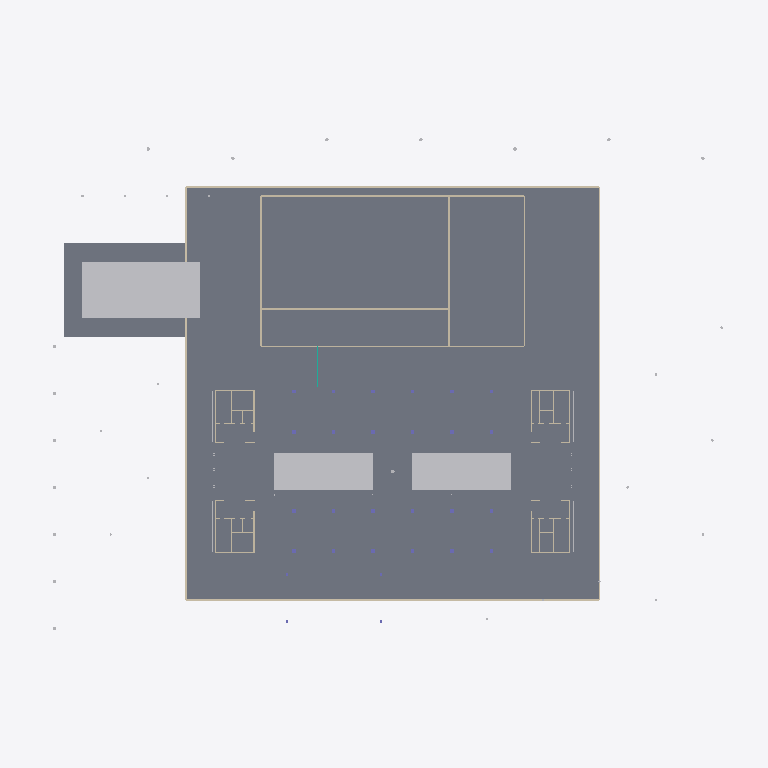
Plan cut of the same IFC building model at storey 'L00' (level 0.00 m, cut at 1.40 m), seen from above with north up, elements coloured by IFC class: 28 walls (beige), 7 other elements (light grey), 2 slabs (grey), 1 curtain wall (teal). Cut surfaces are drawn darker.
Extent 151.3 m × 115.0 m × 53.7 m (x, y, z). Storeys (13): B1 at -4.50 m; L00 at 0.00 m; L01 at 6.00 m; L02 at 11.00 m; L03 at 15.50 m; L04 at 18.90 m; L05 at 22.30 m; L06 at 25.70 m; L07 at 29.10 m; L08 at 32.50 m; L09 at 35.90 m; L10 at 39.30 m; ROOF at 42.70 m. Elements (1630): 1104 IfcWall, 316 IfcColumn, 51 IfcRailing, 38 IfcSlab, 35 IfcCurtainWall, 35 IfcGeographicElement, 25 IfcShadingDevice, 14 IfcBuildingElementProxy, 9 IfcRoof, 3 IfcWindow.

HEADER;
FILE_DESCRIPTION(('ViewDefinition [CoordinationView]'),'2;1');
FILE_NAME('','2026-10-27T21:34:46',(''),(''),'IfcOpenShell 0.9.0post1+b5e509b','IfcOpenShell 0.9.0post1+b5e509b','');
FILE_SCHEMA(('IFC4'));
ENDSEC;
DATA;
#11=IFCPROJECT('0wUv18L552E8UHhaZBX3rj',$,'VAYU Hotel',$,$,'VAYU - 5-star hotel, Bengaluru','Concept design',(#9),#5);
#15=IFCSITE('0p$9wCi4TEvPnAOGKCtJyH',$,'Bengaluru site (160 x 130 m)',$,$,#14,$,$,.ELEMENT.,(12,58,12),(77,35,24),920.0,$,$);
#19=IFCBUILDING('0SML_A$hz9kuJmTWUIh5P$',$,'VAYU Hotel','5-star hotel, 194 keys, performative bioclimatic design',$,#18,$,$,.ELEMENT.,$,$,$);
#25=IFCBUILDINGSTOREY('3Ngi2fRgL3YOe53MW8GSDX',$,'B1',$,$,#24,$,'Basement: parking, laundry, plant, staff',.ELEMENT.,-4.5);
#29=IFCBUILDINGSTOREY('0tEes2jEvDKxaSAiX1jFhm',$,'L00',$,$,#28,$,'Lobby, all-day dining, water court, ballroom',.ELEMENT.,0.0);
#33=IFCBUILDINGSTOREY('1MlxXdV4v8me8X4cPVLySA',$,'L01',$,$,#32,$,'Specialty restaurant, meeting rooms',.ELEMENT.,6.0);
#37=IFCBUILDINGSTOREY('3wj8qrGXz6pg$evOyV57BA',$,'L02',$,$,#36,$,'Spa, fitness, club lounge',.ELEMENT.,11.0);
#41=IFCBUILDINGSTOREY('1GGv2X2DjFZRw08H9Hr3C5',$,'L03',$,$,#40,$,'Guest rooms',.ELEMENT.,15.5);
#45=IFCBUILDINGSTOREY('3sKDJtD_15YuDg$SNM_J8d',$,'L04',$,$,#44,$,'Guest rooms',.ELEMENT.,18.9);
#49=IFCBUILDINGSTOREY('1hc7cahUH268NLYmrQqXjh',$,'L05',$,$,#48,$,'Guest rooms',.ELEMENT.,22.3);
#53=IFCBUILDINGSTOREY('0vX0ews8n669yuauh3SYI2',$,'L06',$,$,#52,$,'Guest rooms',.ELEMENT.,25.7);
#57=IFCBUILDINGSTOREY('1cuE7t_z11xfuF63hJfJCE',$,'L07',$,$,#56,$,'Guest rooms',.ELEMENT.,29.1);
#61=IFCBUILDINGSTOREY('0m6U7dycD2av$K8r$cq9TA',$,'L08',$,$,#60,$,'Guest rooms',.ELEMENT.,32.5);
#65=IFCBUILDINGSTOREY('2KwflKfOv7MhlSDTiL_ZFd',$,'L09',$,$,#64,$,'Guest rooms',.ELEMENT.,35.9);
#69=IFCBUILDINGSTOREY('01K2e$Zg98SgoTZYgYTBbn',$,'L10',$,$,#68,$,'Suites floor',.ELEMENT.,39.3);
#73=IFCBUILDINGSTOREY('3LnKxiywnB2gpIrTADUv63',$,'ROOF',$,$,#72,$,'Sky bar, PV parasol, solar chimney',.ELEMENT.,42.7);
#301=IFCSLAB('1dtJwnMj94URQ3i95od2Rx',$,'Podium deck / ground slab',$,$,#300,#297,'VH-0006',.FLOOR.);
#37425=IFCBUILDINGELEMENTPROXY('0eUWXBs9X0_eVTnSp7nu5Q',$,'Pool (25 m)',$,$,#37424,#37421,'VH-1579',.NOTDEFINED.);
#37407=IFCSLAB('3hRdWjrkrCJu3h7dETs$i9',$,'Pool deck',$,$,#37406,#37403,'VH-1578',.FLOOR.);
#37443=IFCBUILDINGELEMENTPROXY('1W8dgEIiP6CwWgNOQaPOoh',$,'Atrium water court (evaporative inlet)',$,$,#37442,#37439,'VH-1580',.NOTDEFINED.);
#37461=IFCBUILDINGELEMENTPROXY('3SorZ6fdr99A5PpvrNgCBn',$,'Atrium water court (evaporative inlet)',$,$,#37460,#37457,'VH-1581',.NOTDEFINED.);
#265=IFCWALL('1vNjBQj2L5jOHqf3zM4400',$,'Basement retaining wall',$,$,#264,#261,'VH-0004',.STANDARD.);
#229=IFCWALL('0IfTI4pE9DxvYituKuEARL',$,'Basement retaining wall',$,$,#228,#225,'VH-0002',.STANDARD.);
#283=IFCWALL('1SG7NOrb16Mwf9u3lQSGsn',$,'Basement retaining wall',$,$,#282,#279,'VH-0005',.STANDARD.);
#37057=IFCWALL('17OJNHNT58iANgHyzWHly3',$,'Ballroom wing wall',$,$,#37056,#37053,'VH-1559',.STANDARD.);
#247=IFCWALL('0D1FRkKC9878Y5YrxhdDvl',$,'Basement retaining wall',$,$,#246,#243,'VH-0003',.STANDARD.);
#37093=IFCWALL('3vUX0QUfH5pAnyxkoT3k7t',$,'Ballroom / pre-function wall',$,$,#37092,#37089,'VH-1561',.STANDARD.);
#37075=IFCWALL('24HRBxzFn4PxAIkGZ1JkxN',$,'Ballroom wing wall',$,$,#37074,#37071,'VH-1560',.STANDARD.);
#37111=IFCWALL('1tUzjRD3TAEhwr$X$$yT6W',$,'Ballroom / banquet kitchen wall',$,$,#37110,#37107,'VH-1562',.STANDARD.);
#37021=IFCWALL('3TNtgSLdvD2wKgIPm3$$jM',$,'Ballroom wing wall',$,$,#37020,#37017,'VH-1557',.STANDARD.);
#37039=IFCWALL('1ew9cZJwn7iBXA_OhNQzs8',$,'Ballroom wing wall',$,$,#37038,#37035,'VH-1558',.STANDARD.);
#1795=IFCWALL('2go57yKBL6aesON3iOqdfJ',$,'Core SW wall',$,$,#1794,#1791,'VH-0089',.STANDARD.);
#2029=IFCWALL('05FjUholX3MwBSYzlp41pS',$,'Core NW wall',$,$,#2028,#2025,'VH-0102',.STANDARD.);
#1741=IFCWALL('3eMqYhv5D1Pe_Xg65SQlyu',$,'Core SW wall',$,$,#1740,#1737,'VH-0086',.STANDARD.);
#1975=IFCWALL('0bVk0ML3r3VvmzjJ18PG7u',$,'Core NW wall',$,$,#1974,#1971,'VH-0099',.STANDARD.);
#2209=IFCWALL('3poEGRRkH6meMbX0gSfqdR',$,'Core SE wall',$,$,#2208,#2205,'VH-0112',.STANDARD.);
#2461=IFCWALL('3LhLn197b8uuwrhGhEvjJ3',$,'Core NE wall',$,$,#2460,#2457,'VH-0126',.STANDARD.);
#35095=IFCSHADINGDEVICE('2zCdfKfaz5PxpmFFiR7dU2',$,'Living green wall on core SW',$,'Fin / louvre / screen',#35094,#35091,'VH-1459',.USERDEFINED.);
#35113=IFCSHADINGDEVICE('0K7gGcQybB$xVW0AMGjemI',$,'Living green wall on core NW',$,'Fin / louvre / screen',#35112,#35109,'VH-1460',.USERDEFINED.);
#35131=IFCSHADINGDEVICE('369QZuEDjD_gy_TpaOV8K_',$,'Terracotta jaali screen on core SE',$,'Fin / louvre / screen',#35130,#35127,'VH-1461',.USERDEFINED.);
#35149=IFCSHADINGDEVICE('3CSrb6PXX8VQpkE7_AFdxo',$,'Terracotta jaali screen on core NE',$,'Fin / louvre / screen',#35148,#35145,'VH-1462',.USERDEFINED.);
#2263=IFCWALL('0_mbex1vHBOO9ehEOAEZIT',$,'Core SE wall',$,$,#2262,#2259,'VH-0115',.STANDARD.);
#2515=IFCWALL('0RvB5OdwvCVgDUYQWHkFZb',$,'Core NE wall',$,$,#2514,#2511,'VH-0129',.STANDARD.);
#37281=IFCCURTAINWALL('3dH3cxBTn31gxw5AumXTIO',$,'Link glazing',$,$,#37280,#37277,'VH-1571',.NOTDEFINED.);
#1723=IFCWALL('1DVbni099EPwCNRt7VSjeQ',$,'Core SW wall',$,$,#1722,#1719,'VH-0085',.STANDARD.);
#1957=IFCWALL('33B7_jNLrBRBxNBcEDlLUJ',$,'Core NW wall',$,$,#1956,#1953,'VH-0098',.STANDARD.);
#2191=IFCWALL('1hqayzt7jDnedahFOhf6f2',$,'Core SE wall',$,$,#2190,#2187,'VH-0111',.STANDARD.);
#2443=IFCWALL('3apxYu73n4Mu1kDGOX0B7H',$,'Core NE wall',$,$,#2442,#2439,'VH-0125',.STANDARD.);
#1813=IFCWALL('1yZahhkqn1VudoYXwiMZJG',$,'Core SW wall',$,$,#1812,#1809,'VH-0090',.STANDARD.);
#2281=IFCWALL('158$XnoiHB1wyj$JRXEfZl',$,'Core SE wall',$,$,#2280,#2277,'VH-0116',.STANDARD.);
#2353=IFCWALL('0wnI737210QhiY$G4uRYLs',$,'Core SE wall',$,$,#2352,#2349,'VH-0120',.STANDARD.);
#2047=IFCWALL('2yy2PTVvr9KwE4eapRfHc9',$,'Core NW wall',$,$,#2046,#2043,'VH-0103',.STANDARD.);
#2533=IFCWALL('3C3KKxVqn4e9pewlAG7MOW',$,'Core NE wall',$,$,#2532,#2529,'VH-0130',.STANDARD.);
#2605=IFCWALL('23GguMdfj8GviraC5GJu$G',$,'Core NE wall',$,$,#2604,#2601,'VH-0134',.STANDARD.);
ENDSEC;
